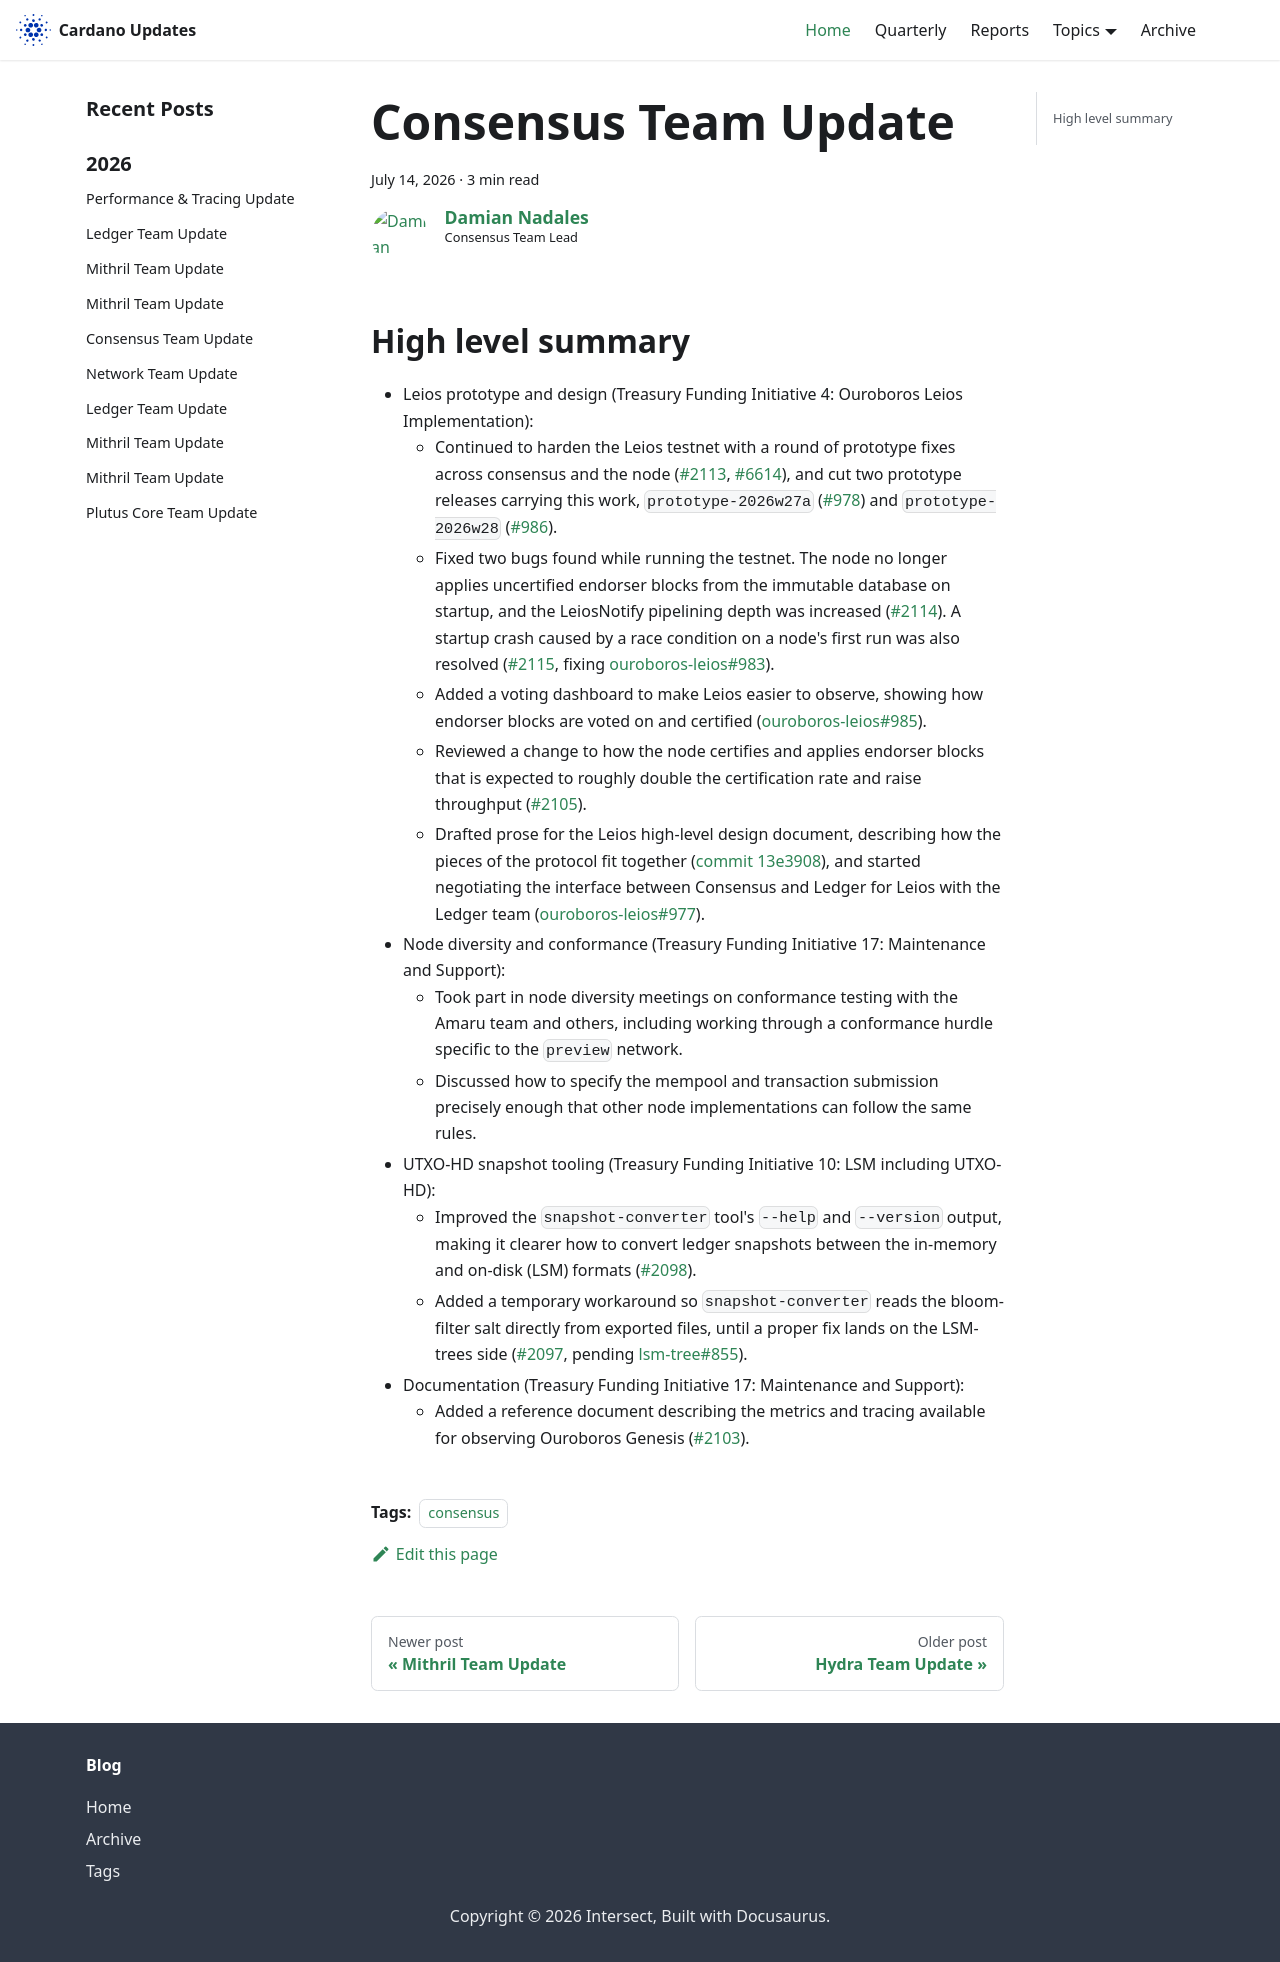

repository: IntersectMBO/cardano-updates · page: 2026-07-14-consensus/index.html · generator: docusaurus

---
title: Consensus Team Update
slug: 2026-07-14-consensus
authors: dnadales
tags: [consensus]
hide_table_of_contents: false
---

## High level summary

- Leios prototype and design (Treasury Funding Initiative 4: Ouroboros Leios Implementation):
    - Continued to harden the Leios testnet with a round of prototype fixes across consensus and the node ([#2113](https://github.com/IntersectMBO/ouroboros-consensus/pull/2113), [#6614](https://github.com/IntersectMBO/cardano-node/pull/6614)), and cut two prototype releases carrying this work, `prototype-2026w27a` ([#978](https://github.com/input-output-hk/ouroboros-leios/pull/978)) and `prototype-2026w28` ([#986](https://github.com/input-output-hk/ouroboros-leios/pull/986)).
    - Fixed two bugs found while running the testnet. The node no longer applies uncertified endorser blocks from the immutable database on startup, and the LeiosNotify pipelining depth was increased ([#2114](https://github.com/IntersectMBO/ouroboros-consensus/pull/2114)). A startup crash caused by a race condition on a node's first run was also resolved ([#2115](https://github.com/IntersectMBO/ouroboros-consensus/pull/2115), fixing [ouroboros-leios#983](https://github.com/input-output-hk/ouroboros-leios/issues/983)).
    - Added a voting dashboard to make Leios easier to observe, showing how endorser blocks are voted on and certified ([ouroboros-leios#985](https://github.com/input-output-hk/ouroboros-leios/pull/985)).
    - Reviewed a change to how the node certifies and applies endorser blocks that is expected to roughly double the certification rate and raise throughput ([#2105](https://github.com/IntersectMBO/ouroboros-consensus/pull/2105)).
    - Drafted prose for the Leios high-level design document, describing how the pieces of the protocol fit together ([commit 13e3908](https://github.com/input-output-hk/ouroboros-leios/commit/13e3908ab13fd79b44c2e048b8ccb8c59536289a)), and started negotiating the interface between Consensus and Ledger for Leios with the Ledger team ([ouroboros-leios#977](https://github.com/input-output-hk/ouroboros-leios/pull/977)).
- Node diversity and conformance (Treasury Funding Initiative 17: Maintenance and Support):
    - Took part in node diversity meetings on conformance testing with the Amaru team and others, including working through a conformance hurdle specific to the `preview` network.
    - Discussed how to specify the mempool and transaction submission precisely enough that other node implementations can follow the same rules.
- UTXO-HD snapshot tooling (Treasury Funding Initiative 10: LSM including UTXO-HD):
    - Improved the `snapshot-converter` tool's `--help` and `--version` output, making it clearer how to convert ledger snapshots between the in-memory and on-disk (LSM) formats ([#2098](https://github.com/IntersectMBO/ouroboros-consensus/pull/2098)).
    - Added a temporary workaround so `snapshot-converter` reads the bloom-filter salt directly from exported files, until a proper fix lands on the LSM-trees side ([#2097](https://github.com/IntersectMBO/ouroboros-consensus/pull/2097), pending [lsm-tree#855](https://github.com/IntersectMBO/lsm-tree/pull/855)).
- Documentation (Treasury Funding Initiative 17: Maintenance and Support):
    - Added a reference document describing the metrics and tracing available for observing Ouroboros Genesis ([#2103](https://github.com/IntersectMBO/ouroboros-consensus/pull/2103)).
